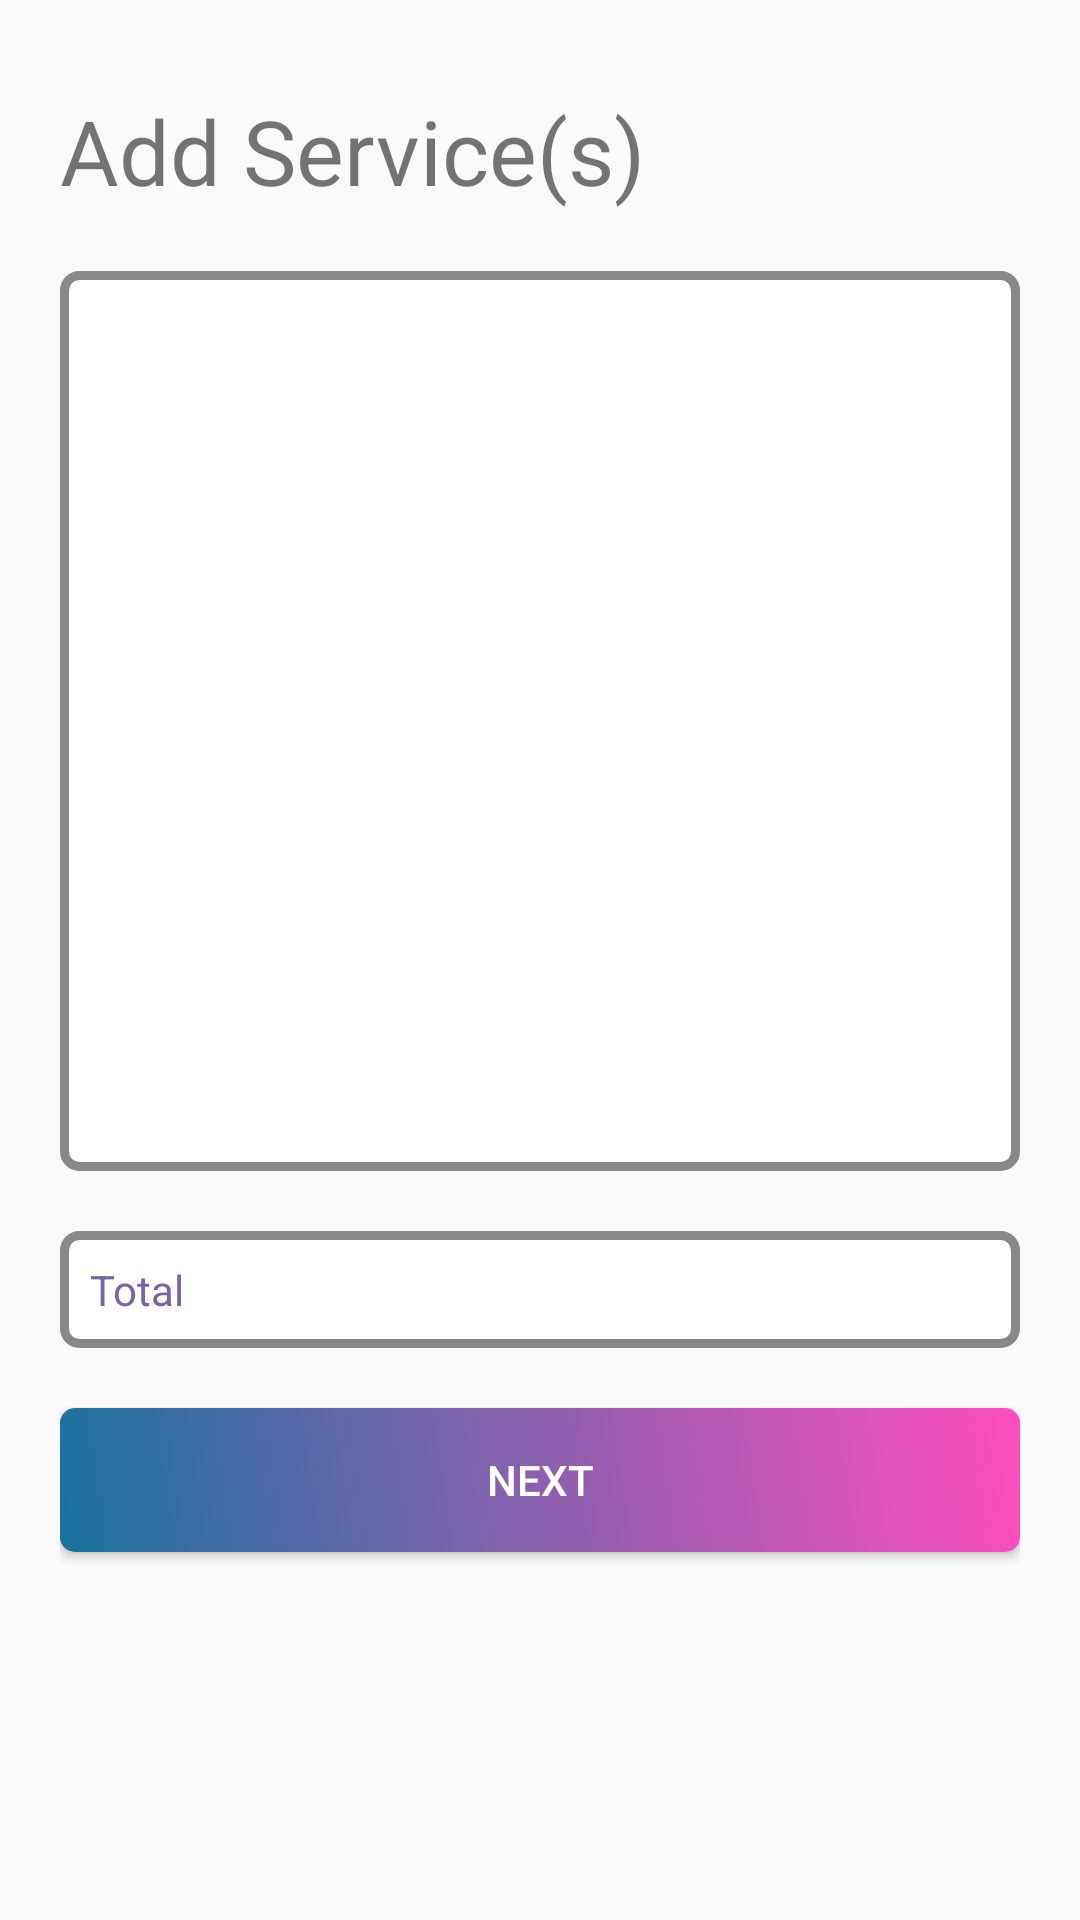

Layout XML and referenced resources for this Android screen:
<!-- AndroidManifest.xml: application theme AppTheme -->
<!-- res/layout/dialog_create_appointment_1_2.xml -->
<?xml version="1.0" encoding="utf-8"?>
<LinearLayout xmlns:android="http://schemas.android.com/apk/res/android"
    android:layout_width="match_parent"
    android:layout_height="wrap_content"
    android:orientation="vertical"
    android:paddingLeft="20dp"
    android:paddingRight="20dp"
    android:paddingBottom="20dp">

    <TextView
        android:layout_width="match_parent"
        android:layout_height="wrap_content"
        android:layout_marginTop="30dp"
        android:layout_marginBottom="20dp"
        android:text="Add Service(s)"
        android:textSize="30sp" />

    <ListView
        android:id="@+id/listServices"
        android:layout_width="match_parent"
        android:layout_height="300dp"
        android:background="@drawable/button_normal"
        android:padding="5dp"
        android:paddingLeft="3dp"
        android:paddingRight="7dp" />

    <LinearLayout
        android:layout_width="match_parent"
        android:layout_height="wrap_content"
        android:layout_marginTop="20dp"
        android:layout_marginBottom="20dp"
        android:background="@drawable/button_styles"
        android:orientation="horizontal"
        android:paddingLeft="10dp"
        android:paddingTop="10dp"
        android:paddingRight="10dp"
        android:paddingBottom="10dp">

        <TextView
            android:layout_width="wrap_content"
            android:layout_height="wrap_content"
            android:text="Total"
            android:textColor="@color/colorAccent" />

        <TextView
            android:id="@+id/txtTotalCost"
            android:layout_width="match_parent"
            android:layout_height="wrap_content"
            android:gravity="right"
            android:textColor="@color/colorAccent" />
    </LinearLayout>

    <Button
        android:id="@+id/dialogBtnNext"
        android:layout_width="match_parent"
        android:layout_height="wrap_content"
        android:background="@drawable/button_gradient"
        android:text="Next"
        android:textColor="@android:color/white" />
</LinearLayout>
<!-- resources referenced by this layout -->
<resources>
  <color name="colorAccent">#7963AC</color>
  <!-- drawable button_gradient (drawable) -->
  <selector xmlns:android="http://schemas.android.com/apk/res/android">
      <item android:state_pressed="true">
          <shape
              android:shape="rectangle"
              android:useLevel="false">
              <gradient
                  android:angle="45"
                  android:endColor="@color/colorend_pressed"
                  android:startColor="@color/colorstr_pressed"
                  android:type="linear" />
              <corners android:radius="5dp" />
          </shape>
      </item>
  
      <item android:state_selected="true">
          <shape
              android:shape="rectangle"
              android:useLevel="false">
              <gradient
                  android:angle="45"
                  android:endColor="@color/colorend_pressed"
                  android:startColor="@color/colorstr_pressed"
                  android:type="linear" />
              <corners android:radius="5dp" />
          </shape>
      </item>
      <item>
          <shape
              android:shape="rectangle"
              android:useLevel="false">
              <corners android:radius="5dp" />
              <gradient
                  android:angle="45"
                  android:endColor="@color/colorend"
                  android:startColor="@color/colorstr"
                  android:type="linear" />
          </shape>
      </item>
  </selector>
  <!-- drawable button_normal (drawable) -->
  <selector xmlns:android="http://schemas.android.com/apk/res/android">
      <item android:state_pressed="true">
          <shape
              android:shape="rectangle">
              <solid android:color="#DDDDDD" />
  
              <corners android:radius="5dp" />
              <stroke
                  android:width="3dp"
                  android:color="#888888" />
          </shape>
      </item>
      <item android:state_pressed="false">
          <shape
              android:shape="rectangle">
              <solid android:color="#FFFFFF" />
  
              <corners android:radius="5dp" />
              <stroke
                  android:width="3dp"
                  android:color="#888888" />
          </shape>
      </item>
  </selector>
  <!-- drawable button_styles (drawable) -->
  <?xml version="1.0" encoding="utf-8"?>
  <selector xmlns:android="http://schemas.android.com/apk/res/android">
      <item android:state_pressed="true">
          <shape android:shape="rectangle">
              <solid android:color="#FFFFFF" />
              <corners android:radius="5dp" />
              <stroke android:width="3dp" android:color="#555555" />
          </shape>
      </item>
  
      <item android:state_selected="true">
          <shape android:shape="rectangle">
              <solid android:color="#FFFFFF" />
              <corners android:radius="5dp" />
              <stroke android:width="3dp" android:color="#555555" />
          </shape>
      </item>
      <item>
          <shape android:shape="rectangle">
              <solid android:color="#FFFFFF" />
              <corners android:radius="5dp" />
              <stroke android:width="3dp" android:color="#888888" />
          </shape>
      </item>
  </selector>
  <style name="AppTheme" parent="Theme.AppCompat.Light.DarkActionBar">
          <item name="colorPrimary">@color/colorPrimary</item>
          <item name="colorPrimaryDark">@color/colorPrimaryDark</item>
          <item name="colorAccent">@color/colorAccent</item>
  
          <item name="windowNoTitle">true</item>
          <item name="windowActionBar">false</item>
      </style>
  <color name="colorend_pressed">#ff1aab</color>
  <color name="colorstr_pressed">#155f84</color>
  <color name="colorend">#FF4DBE</color>
  <color name="colorstr">#19739F</color>
  <color name="colorPrimary">#008577</color>
  <color name="colorPrimaryDark">#00574B</color>
</resources>
